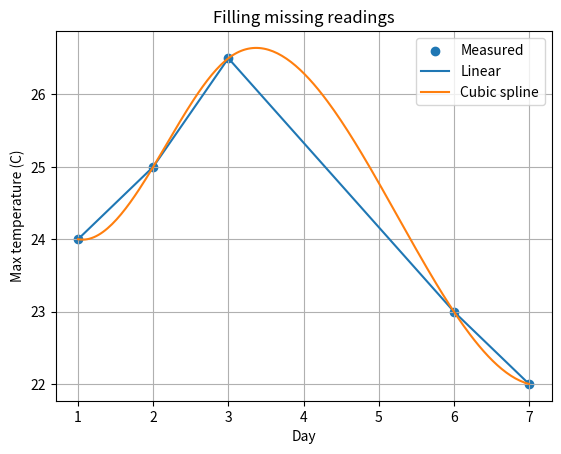

Write the Python code that produced this figure. (Note: this script raises an exception after producing the figure.)
import numpy as np
from scipy.interpolate import interp1d, CubicSpline
import matplotlib.pyplot as plt

hours = np.array([8, 9, 10, 11, 12, 13, 14], dtype=float)
temp = np.array([18.0, 20.0, 22.5, 24.0, 25.0, 25.5, 25.0])

# ---------- PART C: change the target time and add a quadratic interpolant ----------
lin = interp1d(hours, temp, kind="linear")
quad = interp1d(hours, temp, kind="quadratic")
cub = CubicSpline(hours, temp)
for t in (10.5, 13.5):
    print(f"PART C - t={t}: linear={float(lin(t)):.3f}, quadratic={float(quad(t)):.3f}, cubic={float(cub(t)):.3f}")

# ---------- PART E: new real-world case ----------
# Assumption: daily maximum temperatures for days 1-7, but days 4 and 5 are missing (sensor outage).
days = np.array([1, 2, 3, 6, 7], dtype=float)
tmax = np.array([24.0, 25.0, 26.5, 23.0, 22.0])
l = interp1d(days, tmax); c = CubicSpline(days, tmax)
missing = np.array([4.0, 5.0])
print("\nPART E - estimating missing days")
print("Day 4,5 linear:", np.round(l(missing), 2))
print("Day 4,5 cubic :", np.round(c(missing), 2))
xs = np.linspace(1, 7, 200)
plt.scatter(days, tmax, label="Measured")
plt.plot(xs, l(xs), label="Linear"); plt.plot(xs, c(xs), label="Cubic spline")
plt.xlabel("Day"); plt.ylabel("Max temperature (C)"); plt.title("Filling missing readings")
plt.legend(); plt.grid(True); plt.savefig("../images/task_13_modified.png", dpi=120)
